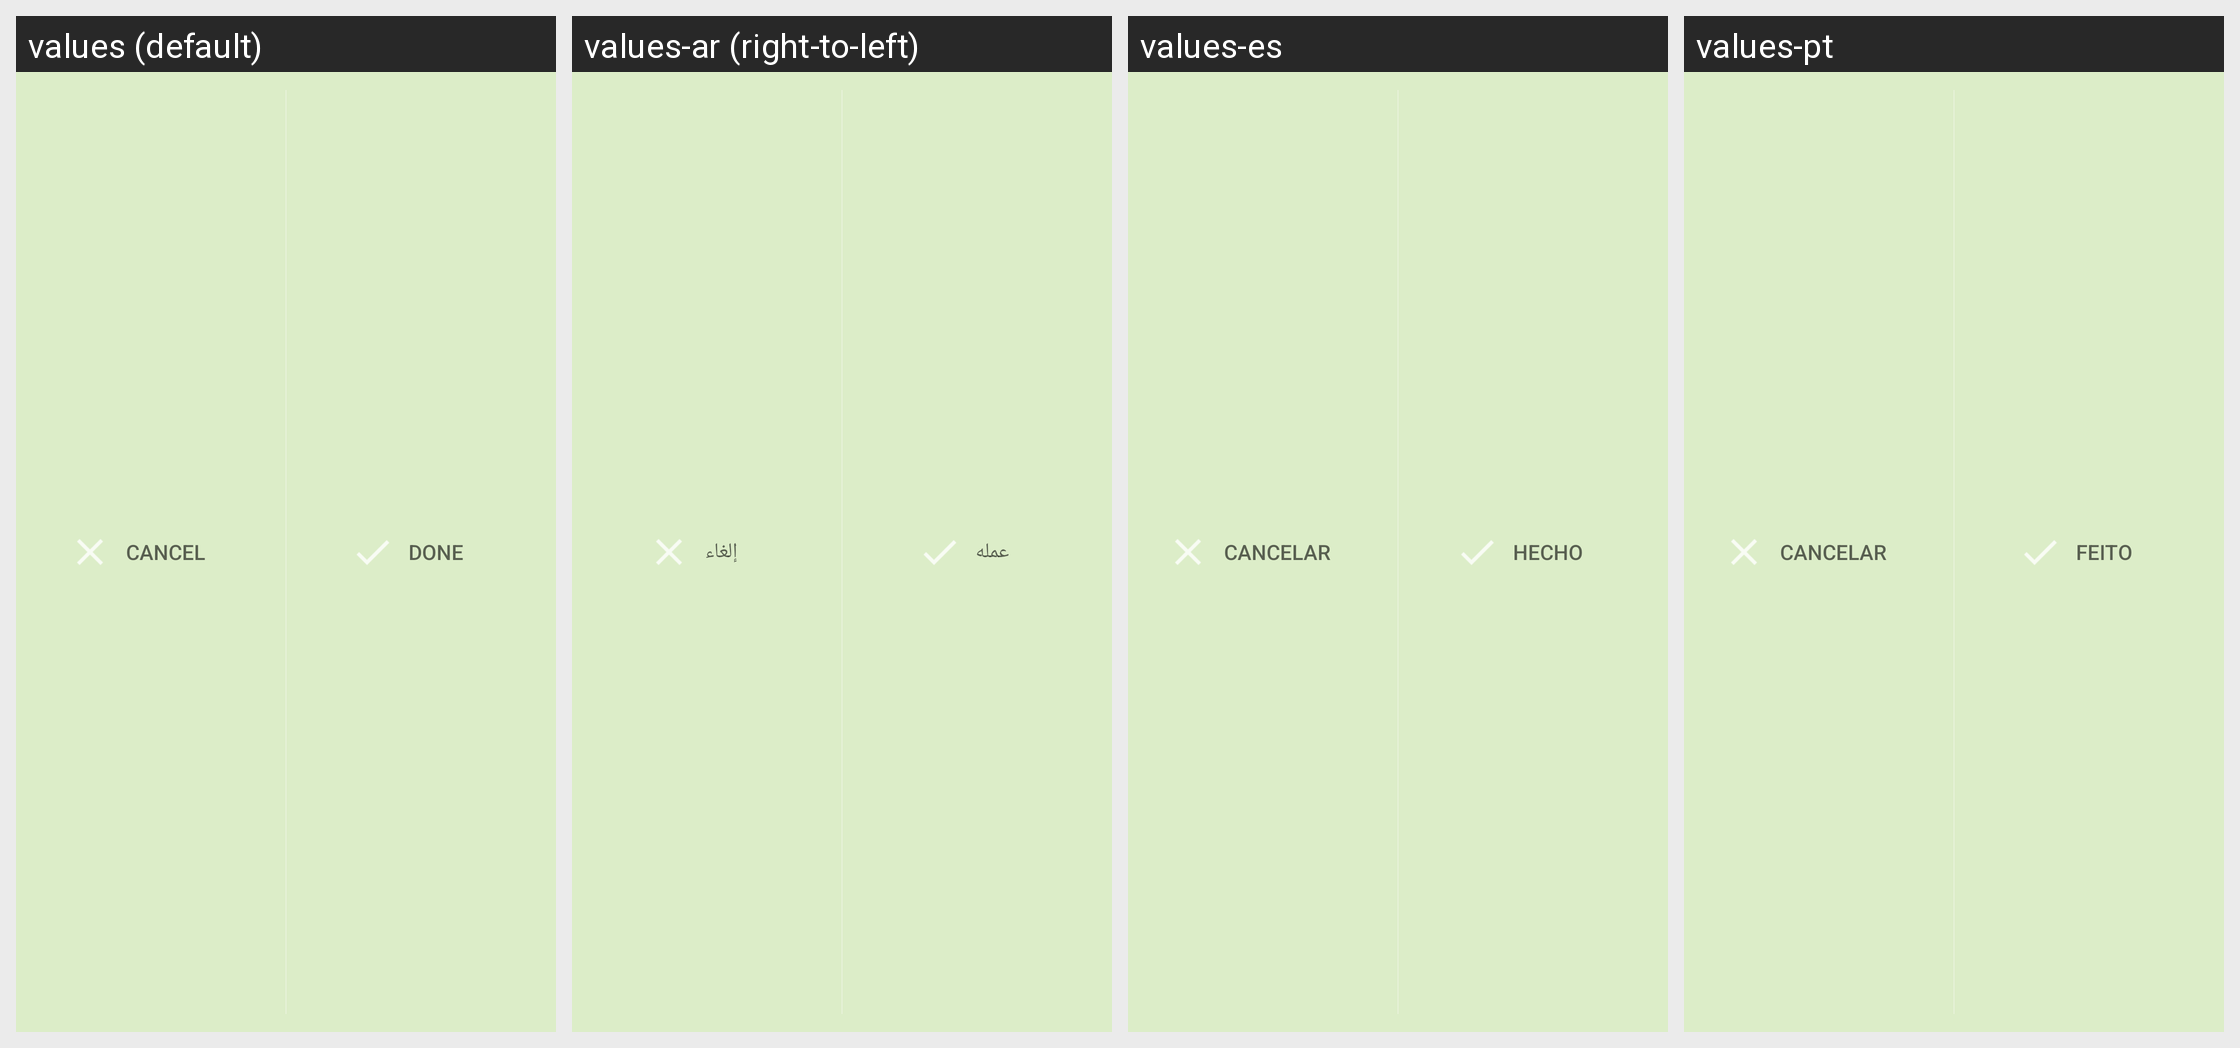

This grid shows one Android layout under several languages. Give, for every string resource on the screen, its name, the default text and each shown locale's text.
Android screen res/layout/actionbar_custom_view_done_discard.xml rendered under 4 locales, left to right: values (default), values-ar (right-to-left), values-es, values-pt. Device: Nexus 5 (rendered at 1080×1920; each locale shown at half size, 540×960, under a caption strip naming it); theme AppTheme.
Other locales in the repository, not shown: values-nl.
Strings drawn on this screen, with the default value and each locale's value (text and hints the layout hard-codes, and strings that could not be matched under every locale, appear in the picture but are not listed):

cancel
  values: Cancel
  values-ar: إلغاء
  values-es: Cancelar
  values-pt: Cancelar

done
  values: Done
  values-ar: عمله
  values-es: Hecho
  values-pt: Feito
